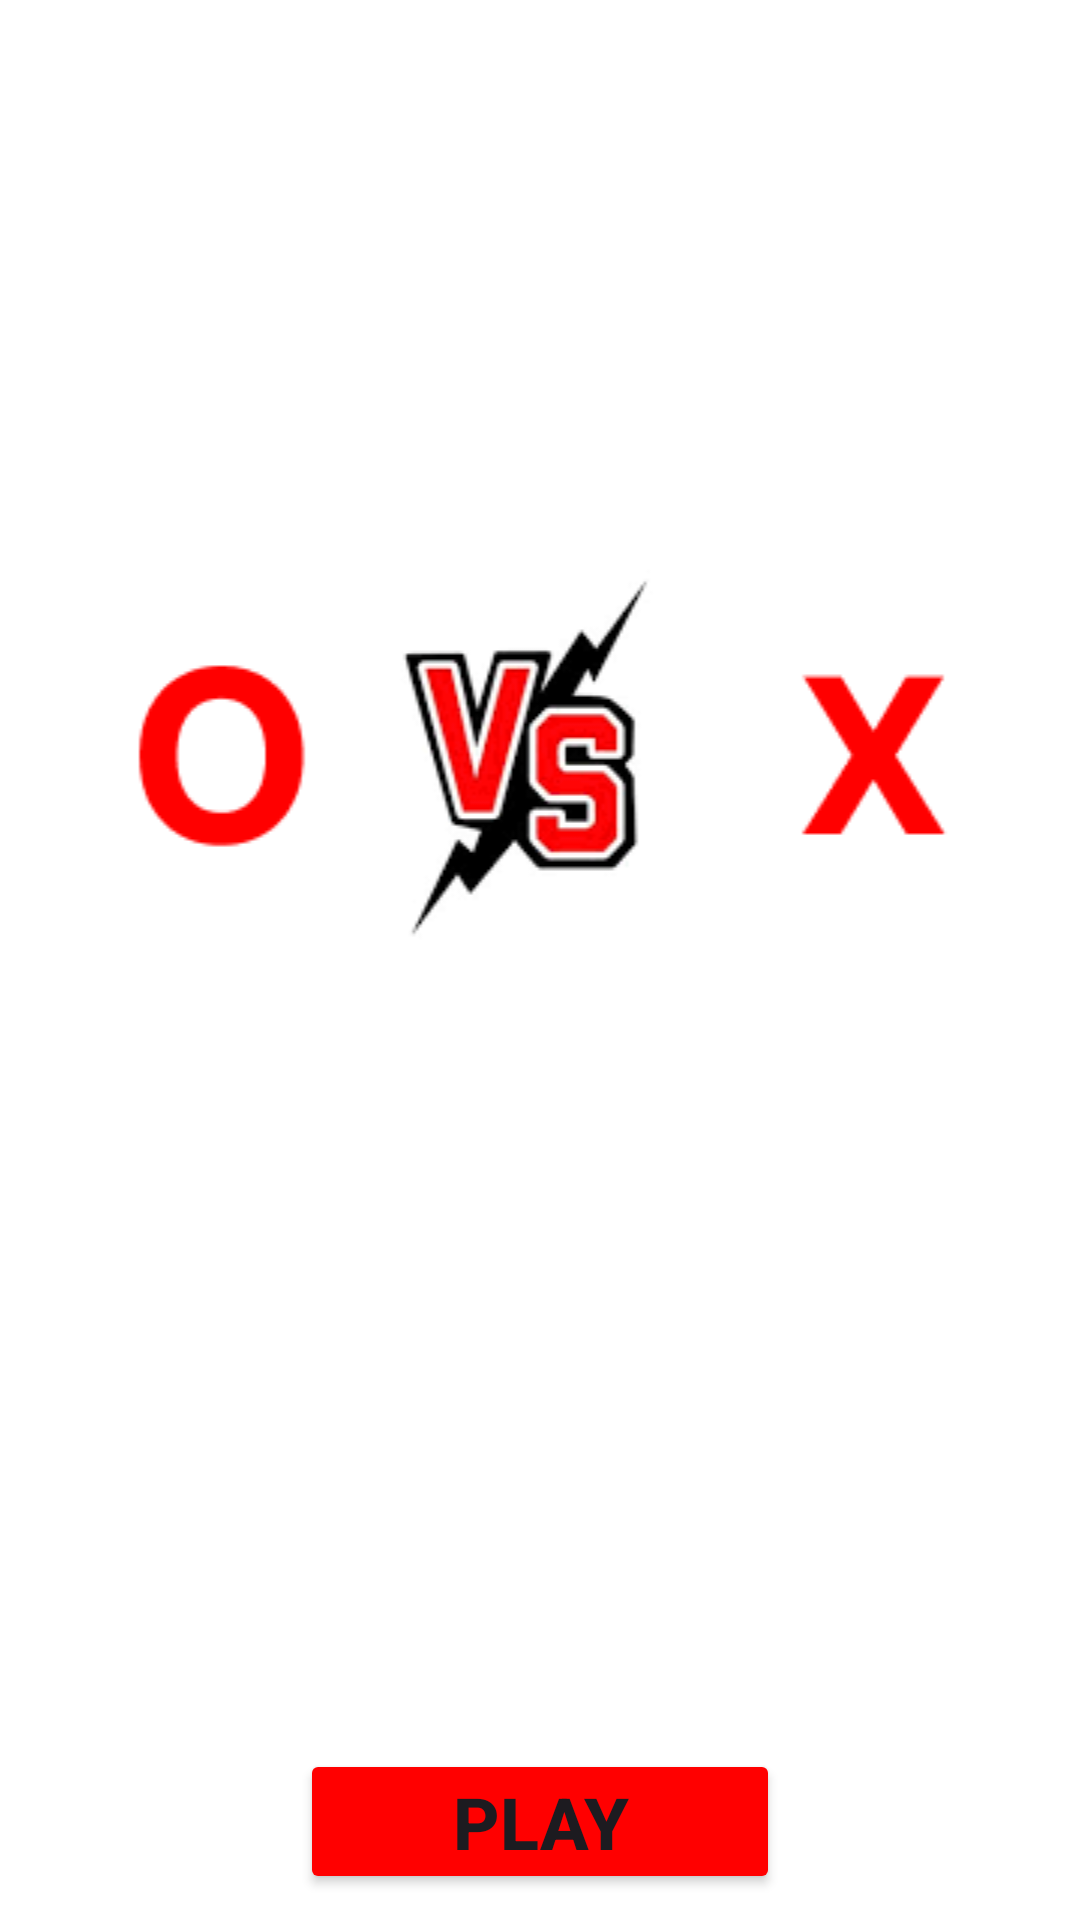

This screen was rendered from an Android layout file. Write that file and the resources it references.
<!-- AndroidManifest.xml: application theme Theme.OXGAME -->
<!-- res/layout/activity_splash_screen.xml -->
<?xml version="1.0" encoding="utf-8"?>
<LinearLayout
    xmlns:android="http://schemas.android.com/apk/res/android"
    android:layout_width="match_parent"
    android:layout_height="match_parent"
    android:orientation="vertical"
    android:background="@color/white">

    <ImageView
        android:layout_width="match_parent"
        android:layout_height="wrap_content"
        android:src="@drawable/componentt"
        android:layout_marginTop="160dp"
        android:layout_gravity="center"/>
    <Button
        android:id="@+id/playButton"
        android:layout_width="160dp"
        android:layout_height="wrap_content"
        android:text="PLAY"
        android:padding="8dp"
        android:textSize="24sp"
        android:textStyle="bold"
        android:layout_gravity="center"
        android:layout_marginTop="240dp"
        android:backgroundTint="@color/main_red"/>




</LinearLayout>
<!-- resources referenced by this layout -->
<resources>
  <color name="main_red">#FF0000</color>
  <color name="white">#FFFFFFFF</color>
  <!-- drawable componentt: png bitmap (drawable, 12734 bytes) -->
  <style name="Theme.OXGAME" parent="Base.Theme.OXGAME" />
  <style name="Base.Theme.OXGAME" parent="Theme.Material3.DayNight.NoActionBar">
          
          
      </style>
</resources>
